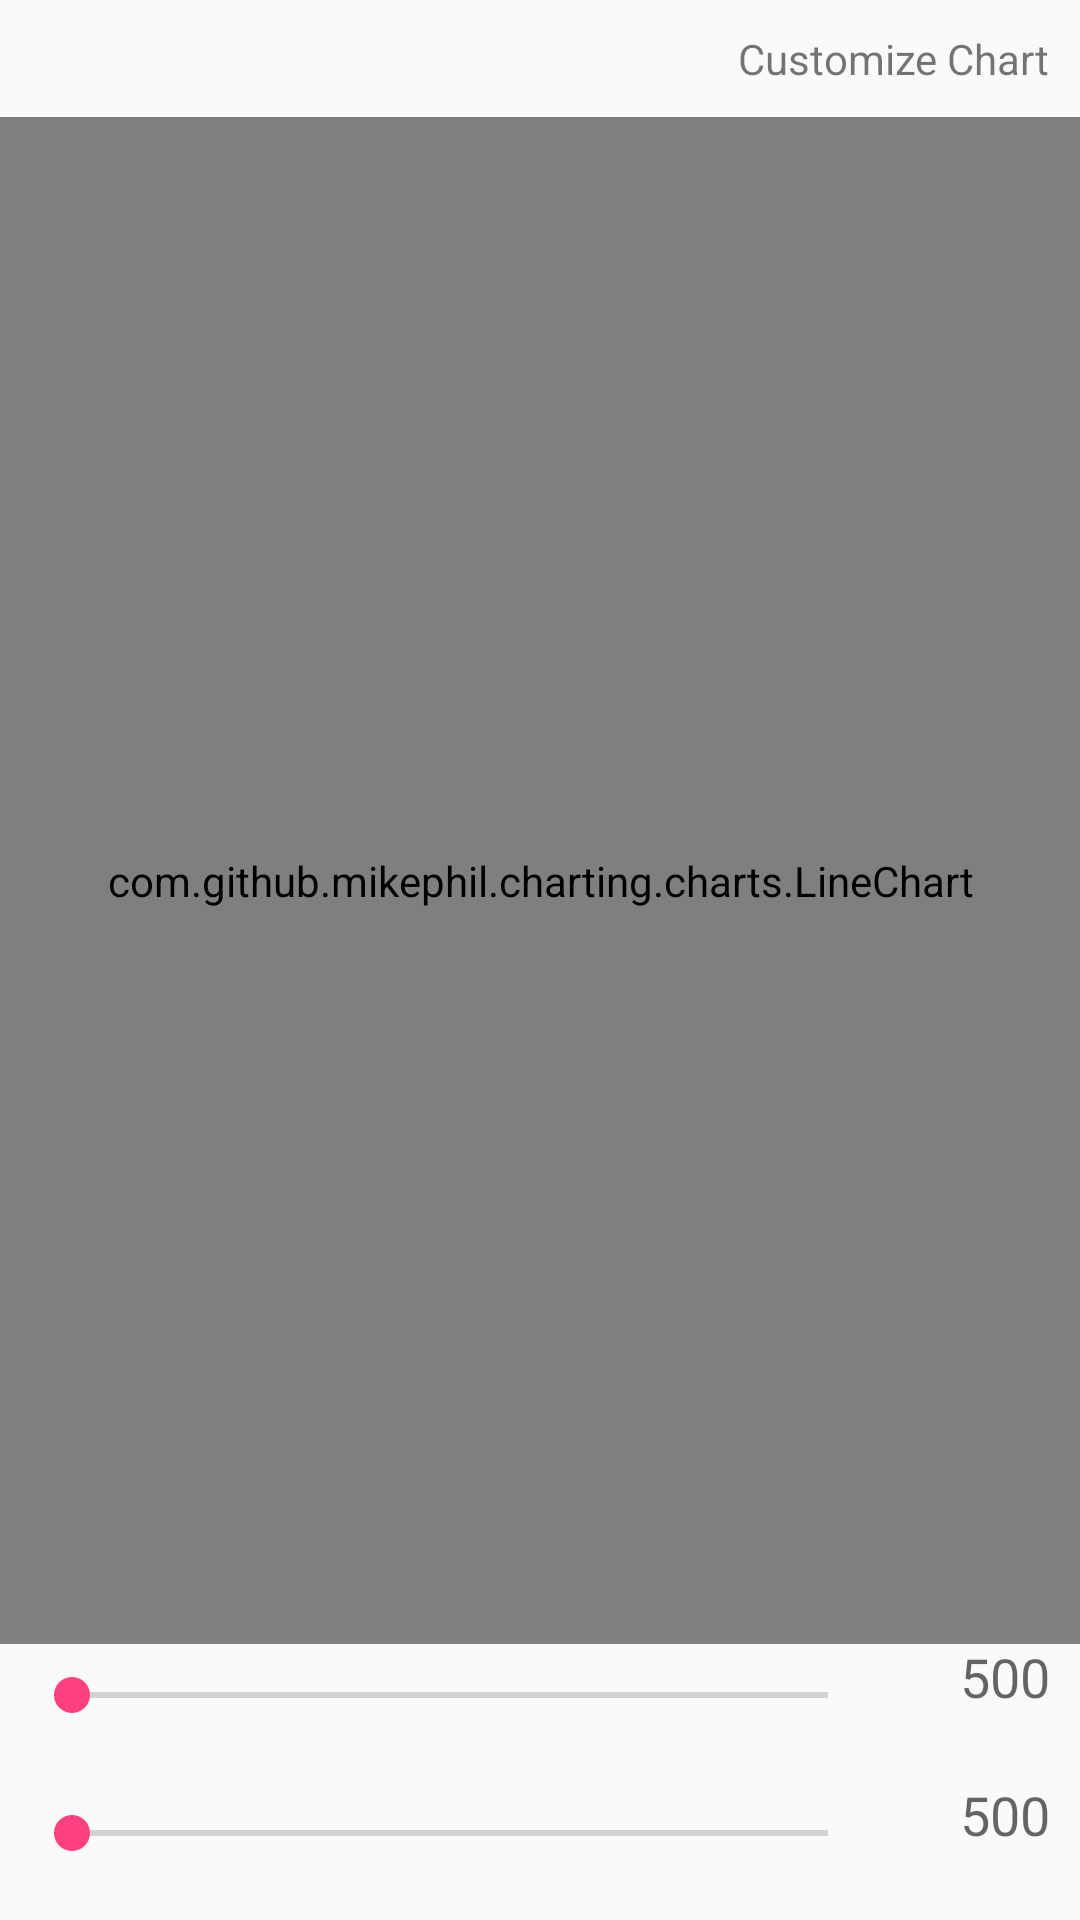

Android layout source for this screen:
<!-- AndroidManifest.xml: application theme AppTheme -->
<!-- res/layout/activity_linechart.xml -->
<?xml version="1.0" encoding="utf-8"?>
<RelativeLayout xmlns:android="http://schemas.android.com/apk/res/android"
    android:layout_width="match_parent"
    android:layout_height="match_parent">

    <TextView
        android:text="Customize Chart"
        android:layout_width="wrap_content"
        android:layout_height="wrap_content"
        android:id="@+id/customize_chart"
        android:layout_alignParentRight="true"
        android:padding="10dp" />

    <com.github.mikephil.charting.charts.LineChart
        android:id="@+id/chart1"
        android:layout_width="match_parent"
        android:layout_height="match_parent"
        android:layout_above="@+id/seekBar1"
        android:layout_below="@+id/customize_chart" />
    
    <SeekBar
        android:id="@+id/seekBar2"
        android:layout_width="match_parent"
        android:layout_height="wrap_content"
        android:layout_alignParentBottom="true"
        android:layout_alignParentLeft="true"
        android:layout_margin="8dp"
        android:layout_toLeftOf="@+id/tvYMax"
        android:layout_marginRight="5dp"
        android:max="150"
        android:paddingBottom="12dp" />

    <SeekBar
        android:id="@+id/seekBar1"
        android:layout_width="match_parent"
        android:layout_height="wrap_content"
        android:layout_above="@+id/seekBar2"
        android:layout_margin="8dp"
        android:layout_marginBottom="35dp"
        android:layout_toLeftOf="@+id/tvXMax"
        android:layout_marginRight="5dp"
        android:max="1500"
        android:paddingBottom="12dp" />

    <TextView
        android:id="@+id/tvXMax"
        android:layout_width="50dp"
        android:layout_height="wrap_content"
        android:layout_alignBottom="@+id/seekBar1"
        android:layout_alignParentRight="true"
        android:text="500"
        android:layout_marginBottom="15dp"
        android:layout_marginRight="10dp"
        android:gravity="right"
        android:textAppearance="?android:attr/textAppearanceMedium" />

    <TextView
        android:id="@+id/tvYMax"
        android:layout_width="50dp"
        android:layout_height="wrap_content"
        android:layout_alignBottom="@+id/seekBar2"
        android:layout_alignParentRight="true"
        android:text="500"
        android:layout_marginBottom="15dp"
        android:layout_marginRight="10dp"
        android:gravity="right"
        android:textAppearance="?android:attr/textAppearanceMedium" />

</RelativeLayout>
<!-- resources referenced by this layout -->
<resources>
  <style name="AppTheme" parent="Theme.AppCompat.Light.DarkActionBar">
          
          <item name="colorPrimary">@color/colorPrimary</item>
          <item name="colorPrimaryDark">@color/colorPrimaryDark</item>
          <item name="colorAccent">@color/colorAccent</item>
          <item name="actionBarStyle">@style/MyActionBar</item>
          <item name="windowActionBar">false</item>
          <item name="windowNoTitle">true</item>
      </style>
  <color name="colorPrimary">#1d2264</color>
  <color name="colorPrimaryDark">#1d2264</color>
  <color name="colorAccent">#FF4081</color>
  <style name="MyActionBar" parent="@style/Widget.AppCompat.Light.ActionBar.Solid.Inverse">
          <item name="background">@color/colorActionBackground</item>
          <item name="titleTextStyle">@style/MyActionBarTitle</item>
      </style>
  <color name="colorActionBackground">#FFFFFF</color>
  <style name="MyActionBarTitle" parent="@style/TextAppearance.AppCompat.Widget.ActionBar.Title">
          <item name="android:textColor">@color/colorPrimaryDark</item>
      </style>
</resources>
